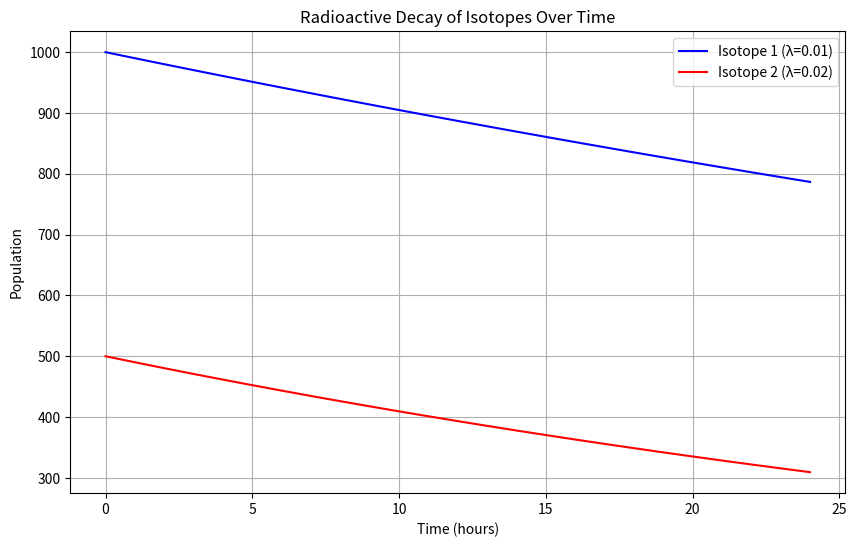

Source code (Python):
import numpy as np
import matplotlib.pyplot as plt

# Constants for Isotope 1
lambda1 = 0.01  
N1_0 = 1000     

# Constants for Isotope 2
lambda2 = 0.02  
N2_0 = 500      

# Time parameters
total_time = 24  
time_steps = np.arange(0, total_time + 1, 1)  


N1 = np.zeros(len(time_steps))
N2 = np.zeros(len(time_steps))

# Calculate populations at each time step
for t in time_steps:
    N1[t] = N1_0 * np.exp(-lambda1 * t)
    N2[t] = N2_0 * np.exp(-lambda2 * t)
print(f"{'Time (hours)':<15} {'Isotope 1 Population':<22} {'Isotope 2 Population':<15}")
for t in time_steps:
    print(f"{t:<15} {N1[t]:<22.2f} {N2[t]:<15.2f}")    

# Plotting
plt.figure(figsize=(10, 6))
plt.plot(time_steps, N1, label='Isotope 1 (λ=0.01)', color='blue')
plt.plot(time_steps, N2, label='Isotope 2 (λ=0.02)', color='red')
plt.xlabel('Time (hours)')
plt.ylabel('Population')
plt.title('Radioactive Decay of Isotopes Over Time')
plt.legend()
plt.grid(True)
plt.show()

